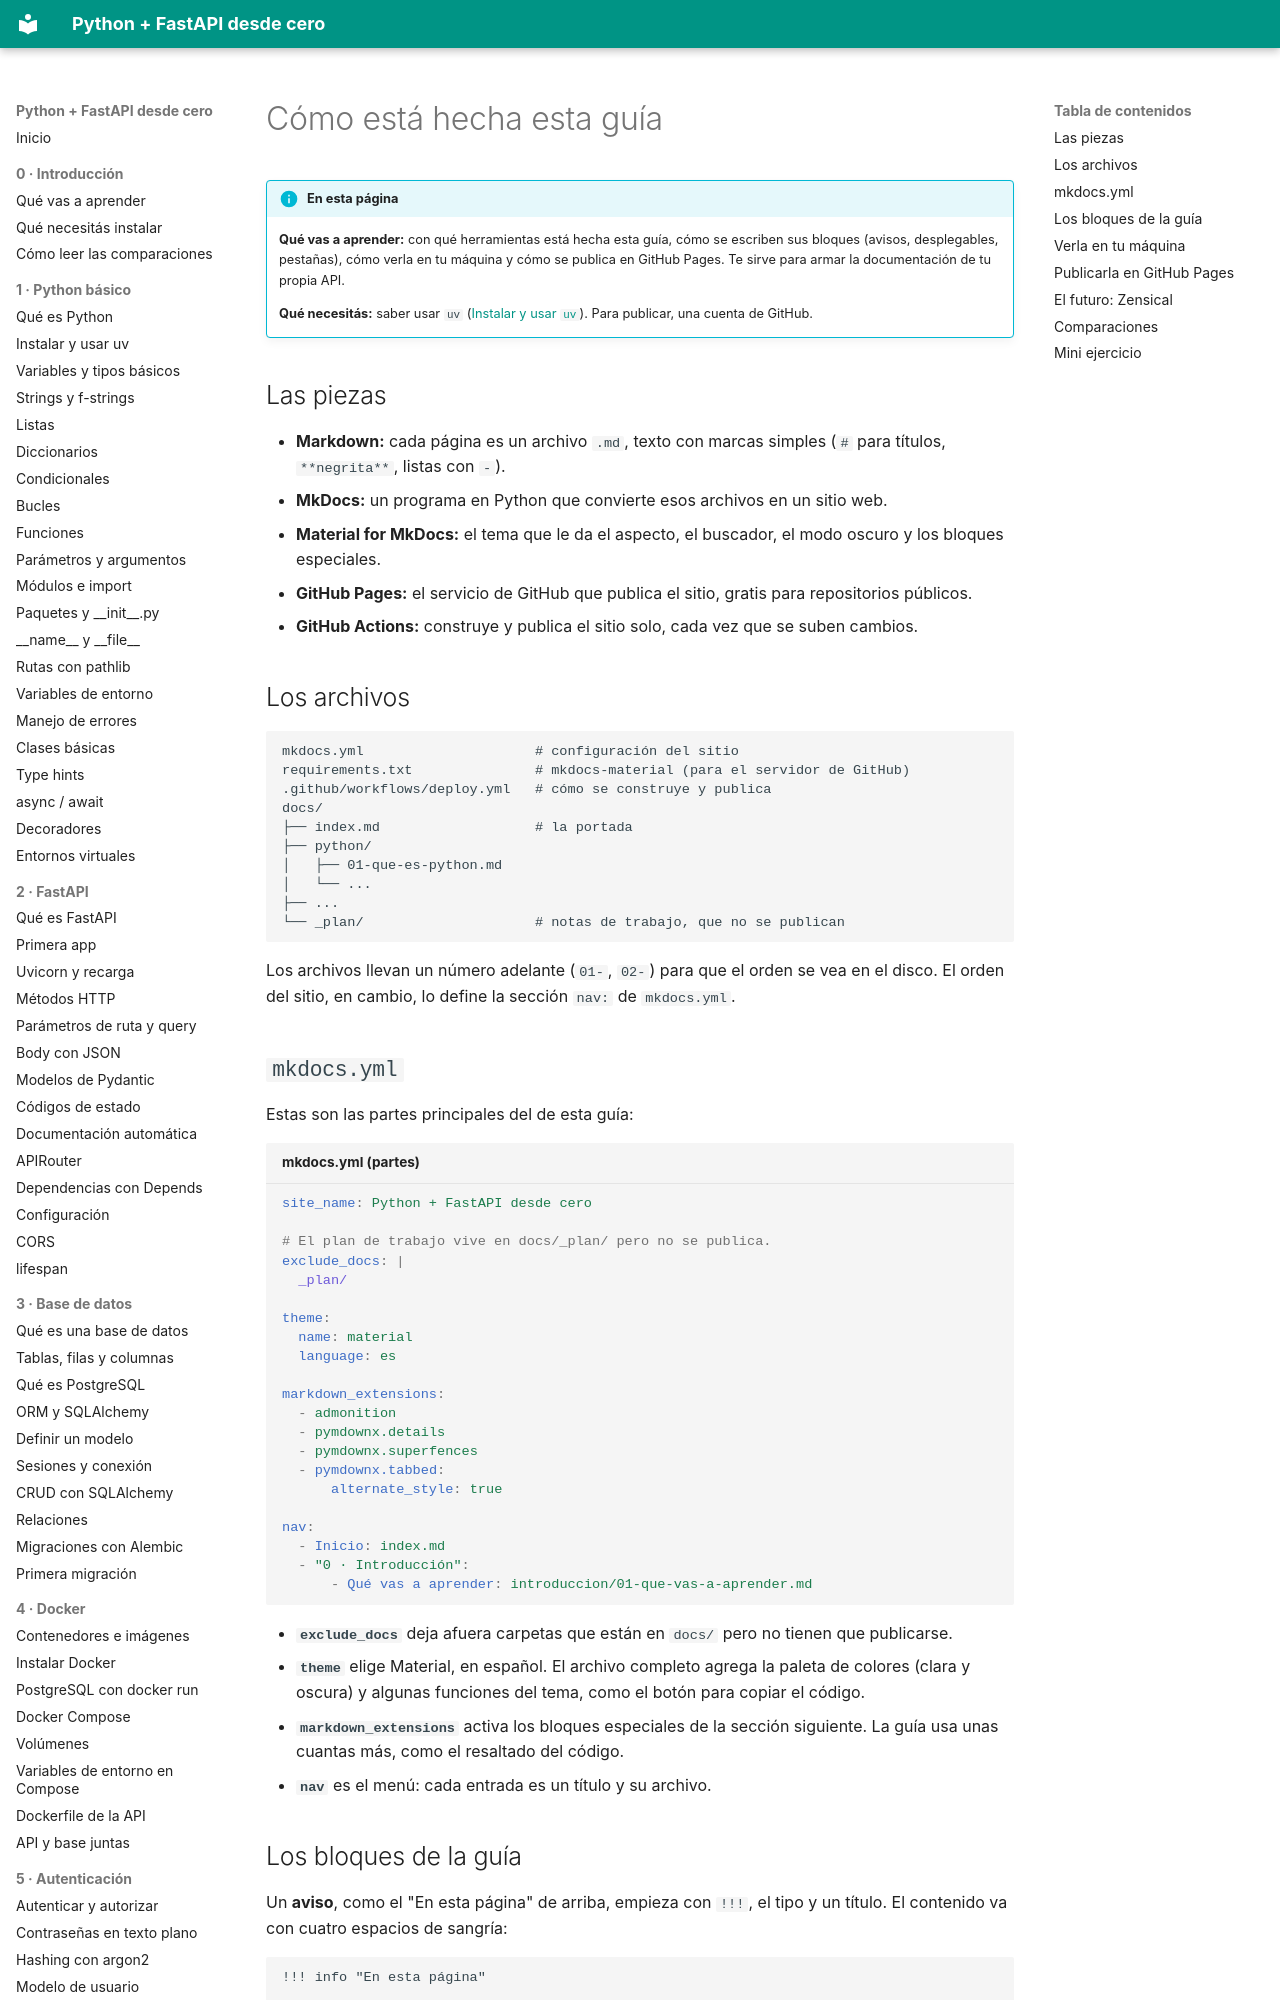

repository: villalb4/python-MkDocs · page: apendices/04-como-esta-hecha/index.html · generator: mkdocs

# Cómo está hecha esta guía

!!! info "En esta página"

    **Qué vas a aprender:** con qué herramientas está hecha esta guía, cómo se escriben sus bloques (avisos, desplegables, pestañas), cómo verla en tu máquina y cómo se publica en GitHub Pages. Te sirve para armar la documentación de tu propia API.

    **Qué necesitás:** saber usar `uv` ([Instalar y usar `uv`](../python/02-instalar-uv.md)). Para publicar, una cuenta de GitHub.

## Las piezas

- **Markdown:** cada página es un archivo `.md`, texto con marcas simples (`#` para títulos, `**negrita**`, listas con `-`).
- **MkDocs:** un programa en Python que convierte esos archivos en un sitio web.
- **Material for MkDocs:** el tema que le da el aspecto, el buscador, el modo oscuro y los bloques especiales.
- **GitHub Pages:** el servicio de GitHub que publica el sitio, gratis para repositorios públicos.
- **GitHub Actions:** construye y publica el sitio solo, cada vez que se suben cambios.

## Los archivos

```text
mkdocs.yml                     # configuración del sitio
requirements.txt               # mkdocs-material (para el servidor de GitHub)
.github/workflows/deploy.yml   # cómo se construye y publica
docs/
├── index.md                   # la portada
├── python/
│   ├── 01-que-es-python.md
│   └── ...
├── ...
└── _plan/                     # notas de trabajo, que no se publican
```

Los archivos llevan un número adelante (`01-`, `02-`) para que el orden se vea en el disco. El orden del sitio, en cambio, lo define la sección `nav:` de `mkdocs.yml`.

## `mkdocs.yml`

Estas son las partes principales del de esta guía:

```yaml title="mkdocs.yml (partes)"
site_name: Python + FastAPI desde cero

# El plan de trabajo vive en docs/_plan/ pero no se publica.
exclude_docs: |
  _plan/

theme:
  name: material
  language: es

markdown_extensions:
  - admonition
  - pymdownx.details
  - pymdownx.superfences
  - pymdownx.tabbed:
      alternate_style: true

nav:
  - Inicio: index.md
  - "0 · Introducción":
      - Qué vas a aprender: introduccion/01-que-vas-a-aprender.md
```

- **`exclude_docs`** deja afuera carpetas que están en `docs/` pero no tienen que publicarse.
- **`theme`** elige Material, en español. El archivo completo agrega la paleta de colores (clara y oscura) y algunas funciones del tema, como el botón para copiar el código.
- **`markdown_extensions`** activa los bloques especiales de la sección siguiente. La guía usa unas cuantas más, como el resaltado del código.
- **`nav`** es el menú: cada entrada es un título y su archivo.
